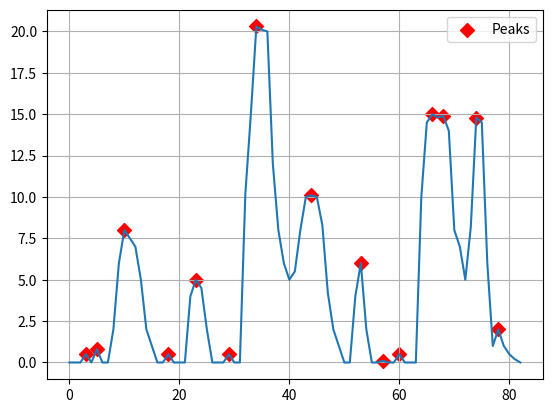

This figure's Python source:
"""-----------------------------------------------------------------------------
Completer la fonction PeakDetect declaree ci-dessous,
s'inspirer du source disponible au lien suivant (fonction "peakdetect") :
   https://gist.github.com/sixtenbe/1178136
-----------------------------------------------------------------------------"""

#-------------------------------------------------------------------------------
def PeakDetect(Values, Delta):

   max_x : int = []

   max_y : float = 0

   for i in range(1, len(Values)-2):

        if(Values[i-1] < Values[i] and Values[i+1] < Values[i]):

                max_x.append(i)

   #for i in range(0, len(max_x)-):

   # for i in reversed(range(len(max_x)-2)):

   #       if(max_x[i+1]-max_x[i] == 2 ):

   #             if (Values[i] >= Values[i+1]):

   #                    #max_x.remove(max_x[i+1])

   #                    del max_x[i+1]

   #             else:

   #                    #max_x.remove(max_x[i])

   #                    del max_x[i]

   return max_x
#-------------------------------------------------------------------------------

import os; os.system('cls')
import matplotlib.pyplot as plt

#Defining the x and y arrays
y = [0, 0, 0, 0.5, 0, 0.8, 0, 0, 2, 6, 8, 7.5, 7, 5, 2, 1, 0, 0, 0.5, 0, 0, 0,
4, 5, 4.5, 2, 0, 0, 0, 0.5, 0, 0, 10.2, 15, 20.3, 20.1, 20, 12, 8, 6, 5, 5.5,
8, 10, 10.1, 10, 8.3, 4.2, 2, 1, 0, 0, 4, 6, 2, 0, 0, 0.1, 0, 0, 0.5, 0, 0, 0,
10, 14.5, 15, 14.8, 14.9, 14, 8, 7,5, 8.2, 14.8, 14.5, 6, 1, 2, 1, 0.5, 0.2, 0]

x = range(len(y))

#Find peaks
peak_pos    : int   = []
peak_height : float = []

peak_pos = PeakDetect(Values = y, Delta = 2)
for item in peak_pos:
   peak_height.append(y[item])

#Plotting
fig = plt.figure("Plotting peak detection")
ax  = fig.subplots()

ax.plot(x,y)
ax.scatter(peak_pos, peak_height, color = 'r', s = 50, marker = 'D', label = 'Peaks')
ax.legend()
ax.grid()

plt.show()
def PeakDetect(Values, Delta):

   max_x : int = []

   max_y : float = 0

   for i in range(1, len(Values)-2):

        if(Values[i-1] < Values[i] and Values[i+1] < Values[i]):

                max_x.append(i)

   #for i in range(0, len(max_x)-):

   for i in reversed(range(len(max_x)-2)):

         if(max_x[i+1]-max_x[i] == 2 ):

               if (Values[i] >= Values[i+1]):

                      #max_x.remove(max_x[i+1])

                      del max_x[i+1]

               else:

                      #max_x.remove(max_x[i])

                      del max_x[i]

   return max_x